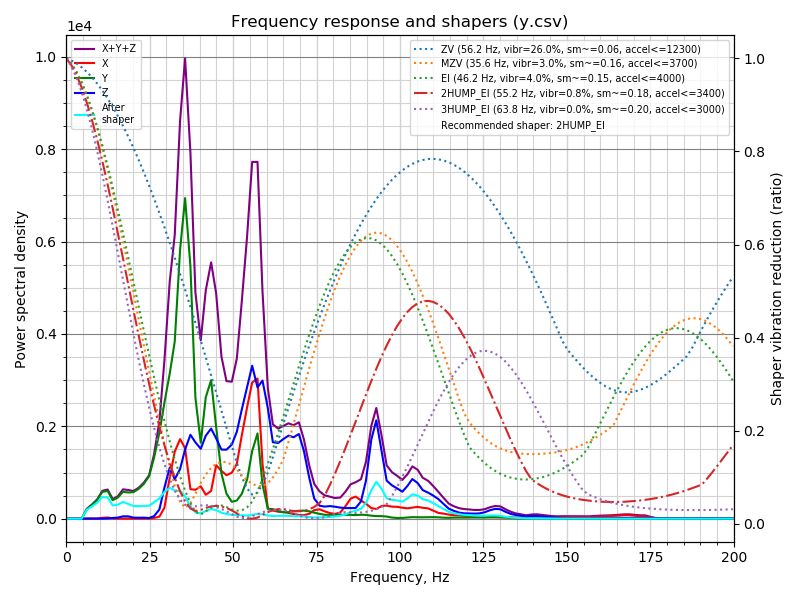

The data file committed next to this chart (first rows):
freq, psd_x, psd_y, psd_z, psd_xyz
0.0, 6.048e+01, 1.557e+02, 1.168e+02, 3.330e+02
1.5, 4.130e+01, 1.019e+02, 7.641e+01, 2.196e+02
3.1, 1.304e+01, 3.542e+01, 1.744e+01, 6.590e+01
4.6, 1.251e+01, 3.690e+02, 1.908e+01, 4.005e+02
6.2, 1.643e+01, 1.338e+03, 2.044e+01, 1.375e+03
7.7, 2.000e+01, 2.347e+03, 2.156e+01, 2.389e+03
9.3, 3.744e+01, 3.893e+03, 2.238e+01, 3.953e+03
10.8, 2.210e+02, 6.333e+03, 2.502e+01, 6.579e+03
12.4, 3.268e+02, 7.492e+03, 8.148e+01, 7.901e+03
13.9, 1.062e+02, 5.608e+03, 2.194e+02, 5.933e+03
15.5, 4.359e+01, 7.187e+03, 3.903e+02, 7.621e+03
17.0, 4.309e+01, 9.957e+03, 8.808e+02, 1.088e+04
18.6, 3.848e+01, 1.062e+04, 9.525e+02, 1.161e+04
20.1, 4.710e+01, 1.159e+04, 4.677e+02, 1.211e+04
21.7, 5.769e+01, 1.410e+04, 4.631e+02, 1.462e+04
23.2, 5.822e+01, 1.753e+04, 5.272e+02, 1.812e+04
24.8, 7.572e+01, 2.286e+04, 3.640e+02, 2.330e+04
26.3, 4.271e+02, 3.481e+04, 1.475e+03, 3.672e+04
27.9, 1.251e+03, 5.221e+04, 5.565e+03, 5.903e+04
29.4, 6.974e+03, 7.401e+04, 1.982e+04, 1.008e+05
31.0, 2.770e+04, 9.769e+04, 3.435e+04, 1.597e+05
32.5, 4.731e+04, 1.250e+05, 2.788e+04, 2.002e+05
34.1, 5.892e+04, 1.991e+05, 3.675e+04, 2.947e+05
35.6, 5.451e+04, 2.478e+05, 5.349e+04, 3.558e+05
37.2, 2.385e+04, 2.038e+05, 6.777e+04, 2.955e+05
38.7, 2.430e+04, 1.014e+05, 6.413e+04, 1.898e+05
40.3, 2.831e+04, 6.647e+04, 6.118e+04, 1.560e+05
41.8, 2.170e+04, 1.102e+05, 7.530e+04, 2.072e+05
43.4, 2.616e+04, 1.304e+05, 8.485e+04, 2.414e+05
44.9, 5.212e+04, 8.949e+04, 7.831e+04, 2.199e+05
46.5, 4.821e+04, 4.564e+04, 6.975e+04, 1.636e+05
48.0, 4.533e+04, 2.606e+04, 7.186e+04, 1.433e+05
49.6, 4.947e+04, 1.817e+04, 7.975e+04, 1.474e+05
51.1, 6.084e+04, 2.019e+04, 9.635e+04, 1.774e+05
52.6, 9.520e+04, 2.838e+04, 1.247e+05, 2.483e+05
54.2, 1.314e+05, 4.621e+04, 1.551e+05, 3.328e+05
55.7, 1.645e+05, 8.164e+04, 1.848e+05, 4.310e+05
57.3, 1.742e+05, 1.060e+05, 1.632e+05, 4.434e+05
58.8, 7.012e+04, 4.358e+04, 1.761e+05, 2.898e+05
60.4, 1.321e+04, 1.306e+04, 1.449e+05, 1.712e+05
61.9, 1.096e+04, 1.292e+04, 1.027e+05, 1.266e+05
63.5, 9.608e+03, 1.037e+04, 1.042e+05, 1.241e+05
65.0, 9.423e+03, 9.149e+03, 1.121e+05, 1.307e+05
66.6, 8.366e+03, 9.433e+03, 1.200e+05, 1.378e+05
68.1, 6.894e+03, 1.096e+04, 1.202e+05, 1.380e+05
69.7, 5.620e+03, 1.201e+04, 1.280e+05, 1.457e+05
71.2, 5.372e+03, 1.246e+04, 1.047e+05, 1.225e+05
72.8, 7.740e+03, 1.167e+04, 6.486e+04, 8.428e+04
74.3, 1.377e+04, 9.738e+03, 3.248e+04, 5.599e+04
75.9, 1.546e+04, 7.985e+03, 2.145e+04, 4.490e+04
77.4, 1.238e+04, 6.599e+03, 2.030e+04, 3.928e+04
79.0, 9.623e+03, 6.537e+03, 2.161e+04, 3.777e+04
80.5, 8.342e+03, 6.832e+03, 2.096e+04, 3.613e+04
82.1, 1.095e+04, 6.923e+03, 1.973e+04, 3.761e+04
83.6, 2.218e+04, 7.111e+03, 1.922e+04, 4.852e+04
85.2, 3.698e+04, 7.058e+03, 1.953e+04, 6.357e+04
86.7, 4.161e+04, 6.838e+03, 2.002e+04, 6.846e+04
88.3, 3.503e+04, 7.533e+03, 3.301e+04, 7.557e+04
89.8, 2.916e+04, 7.445e+03, 7.404e+04, 1.106e+05
91.4, 2.102e+04, 5.995e+03, 1.568e+05, 1.838e+05
... 70 more rows
